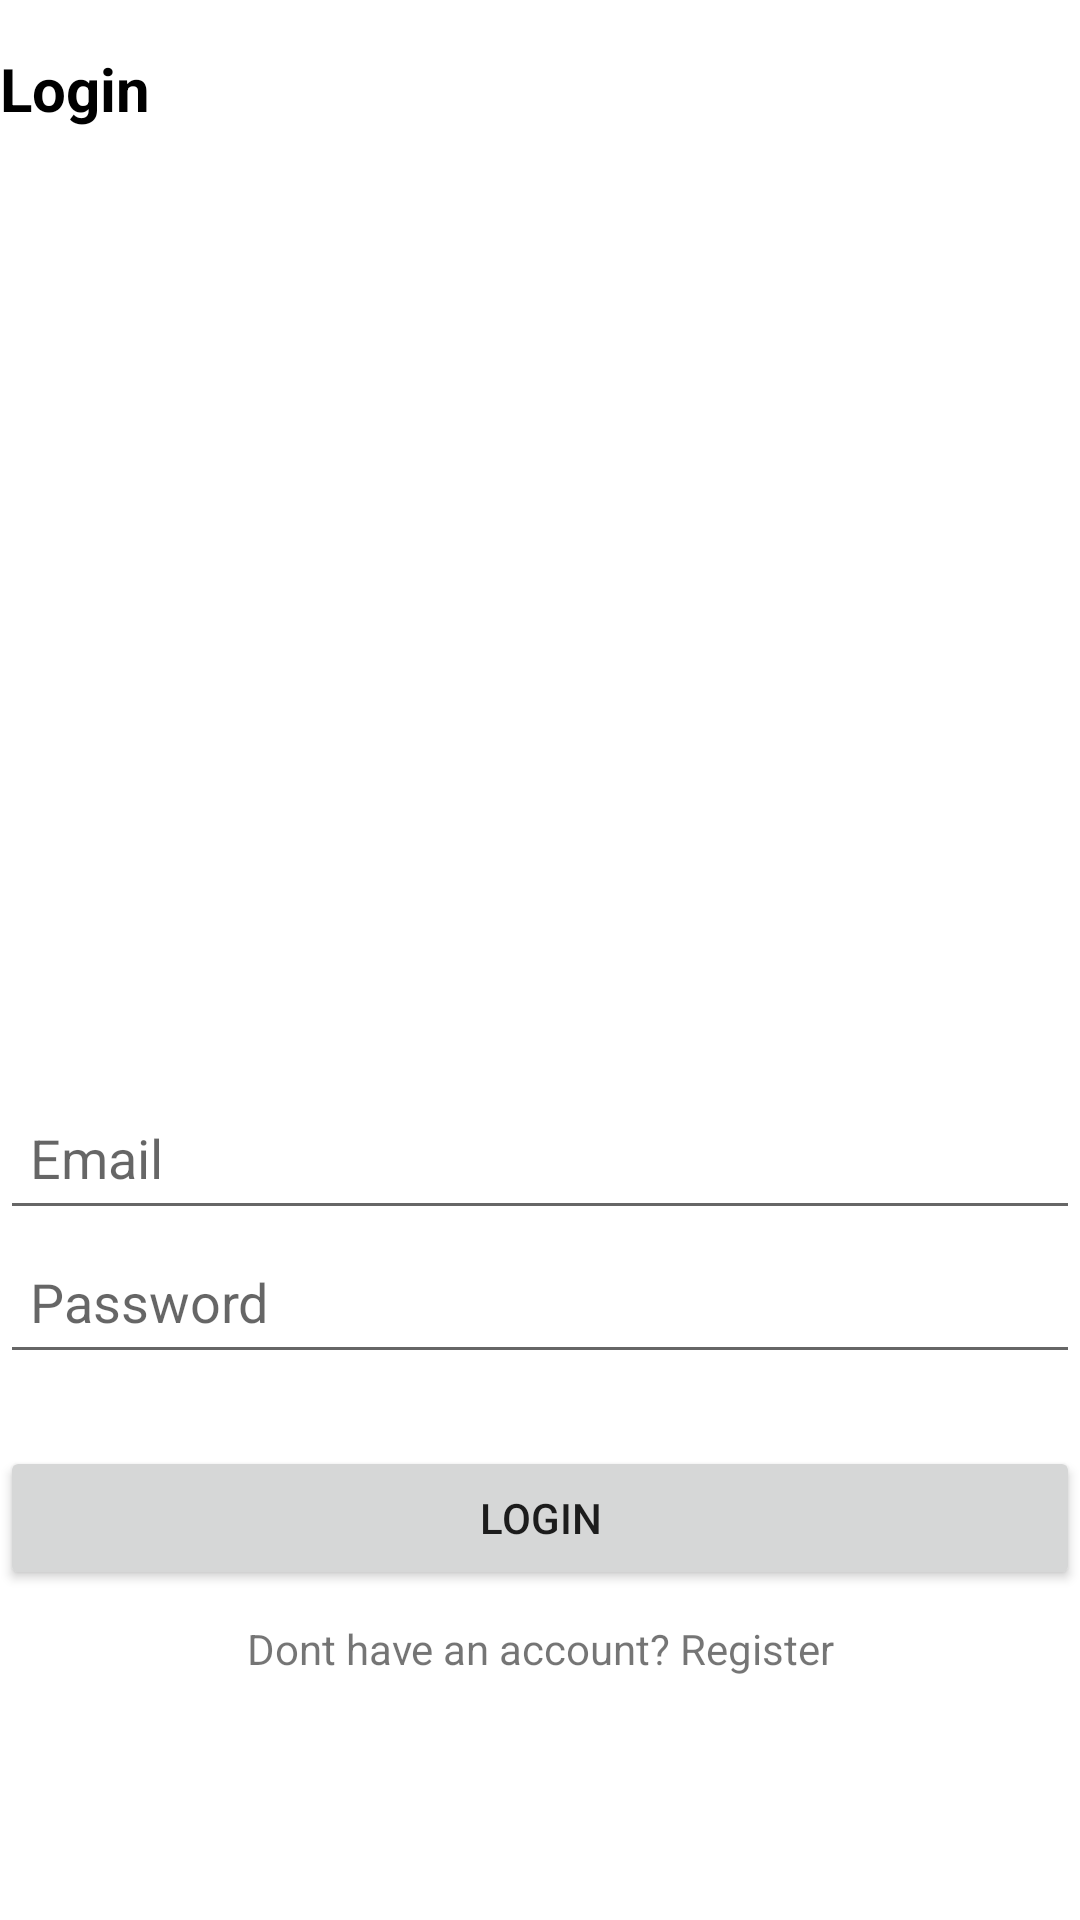

Reconstruct the res/layout file that produces this screen, plus the resources it refers to.
<!-- AndroidManifest.xml: application theme Theme.FuelQueueManager -->
<!-- res/layout/activity_login.xml -->
<?xml version="1.0" encoding="utf-8"?>
<androidx.constraintlayout.widget.ConstraintLayout xmlns:android="http://schemas.android.com/apk/res/android"
    xmlns:app="http://schemas.android.com/apk/res-auto"
    xmlns:tools="http://schemas.android.com/tools"
    android:id="@+id/OuterLayLogin"
    android:layout_width="match_parent"
    android:layout_height="match_parent"
    android:layout_gravity="center_vertical"
    android:layout_margin="20dp"
    android:orientation="vertical"
    tools:context=".Login">

    <ScrollView
        android:id="@+id/LoginScroll"
        android:layout_width="match_parent"
        android:layout_height="match_parent"
        app:layout_constraintBottom_toBottomOf="parent"
        app:layout_constraintEnd_toEndOf="parent"
        app:layout_constraintStart_toStartOf="parent"
        app:layout_constraintTop_toTopOf="parent">

        <LinearLayout
            android:id="@+id/InnerLayLogin"
            android:layout_width="match_parent"
            android:layout_height="wrap_content"
            android:orientation="vertical">

            <TextView
                android:id="@+id/loginMenuLabel"
                android:layout_width="match_parent"
                android:layout_height="wrap_content"
                android:layout_marginTop="16dp"
                android:layout_weight="1"
                android:text="@string/login"
                android:textColor="@color/black"
                android:textSize="20sp"
                android:textStyle="bold" />

            <ImageView
                android:id="@+id/loginImg"
                android:layout_width="match_parent"
                android:layout_height="319dp"
                android:contentDescription="@string/img_content_login"
                tools:srcCompat="@drawable/mobile_login_pana" />

            <EditText
                android:id="@+id/loginUser"
                android:layout_width="match_parent"
                android:layout_height="wrap_content"
                android:ems="10"
                android:hint="@string/hint_user"
                android:importantForAutofill="no"
                android:inputType="textPersonName"
                android:minHeight="48dp"
                android:padding="10dp" />

            <EditText
                android:id="@+id/loginPassword"
                android:layout_width="match_parent"
                android:layout_height="wrap_content"
                android:layout_weight="1"
                android:ems="10"
                android:hint="@string/hint_pwd"
                android:importantForAutofill="no"
                android:inputType="textPassword"
                android:minHeight="48dp"
                android:padding="10dp" />

            <Button
                android:id="@+id/loginButton"
                android:layout_width="match_parent"
                android:layout_height="wrap_content"
                android:layout_marginTop="24dp"
                android:layout_marginBottom="10dp"
                android:text="@string/login"
                tools:ignore="DuplicateSpeakableTextCheck" />

            <TextView
                android:id="@+id/textView2"
                android:layout_width="match_parent"
                android:layout_height="wrap_content"
                android:layout_marginBottom="4dp"
                android:clickable="true"
                android:gravity="center"
                android:text="@string/text_no_account" />

        </LinearLayout>
    </ScrollView>

</androidx.constraintlayout.widget.ConstraintLayout>
<!-- resources referenced by this layout -->
<resources>
  <color name="black">#FF000000</color>
  <!-- drawable mobile_login_pana: vector/xml drawable (drawable, 27572 chars, omitted) -->
  <string name="hint_pwd">Password</string>
  <string name="hint_user">Email</string>
  <string name="img_content_login">Login activity image</string>
  <string name="login">Login</string>
  <string name="text_no_account">Dont have an account? Register</string>
  <style name="Theme.FuelQueueManager" parent="Theme.MaterialComponents.DayNight.DarkActionBar">
          
          <item name="colorPrimary">@color/purple_500</item>
          <item name="colorPrimaryVariant">@color/purple_700</item>
          <item name="colorOnPrimary">@color/white</item>
          
          <item name="colorSecondary">@color/teal_200</item>
          <item name="colorSecondaryVariant">@color/teal_700</item>
          <item name="colorOnSecondary">@color/black</item>
          
          <item name="android:statusBarColor" tools:targetApi="l">?attr/colorPrimaryVariant</item>
          
      </style>
  <color name="purple_500">#FF6200EE</color>
  <color name="purple_700">#FF3700B3</color>
  <color name="white">#FFFFFFFF</color>
  <color name="teal_200">#FF03DAC5</color>
  <color name="teal_700">#FF018786</color>
</resources>
